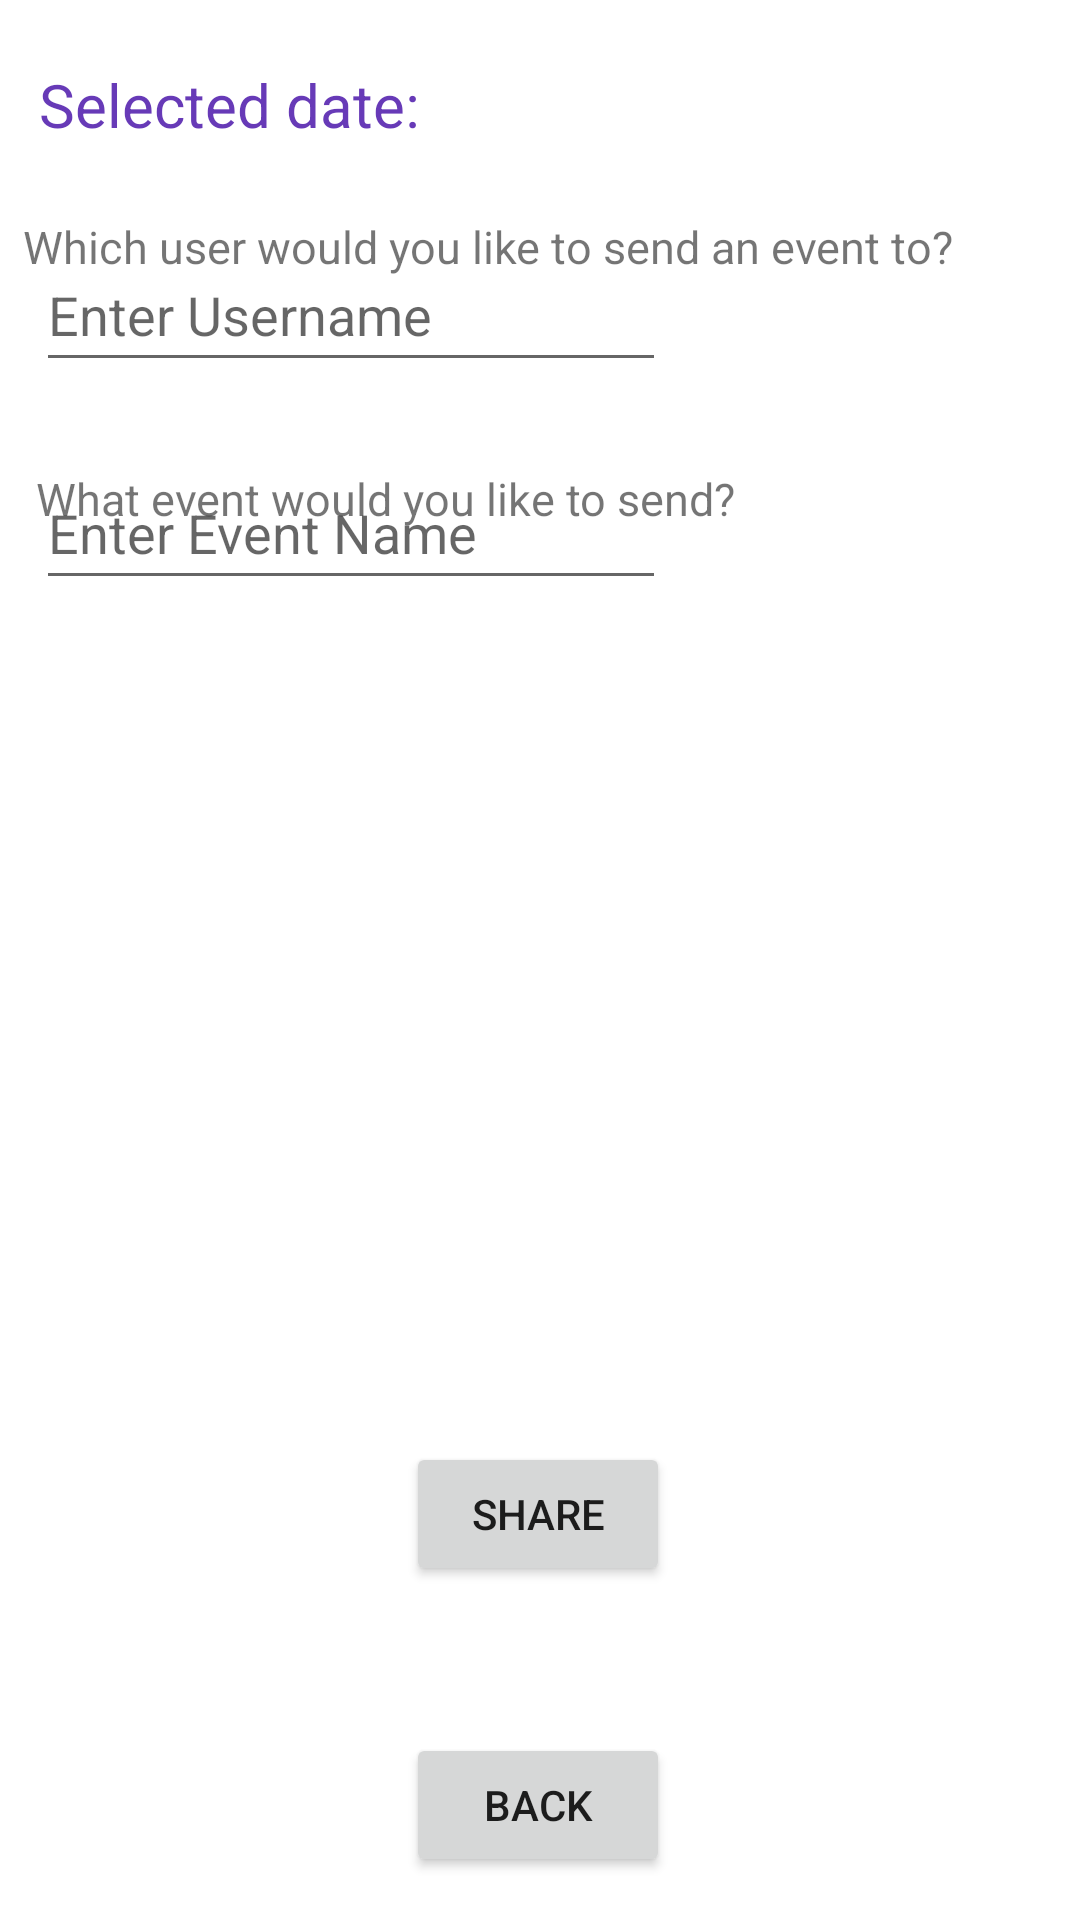

Here is an Android app screen rendered from its layout file. Give the layout XML and the strings, colors and styles it references.
<!-- AndroidManifest.xml: application theme Theme.GroupBSchedulingSoftwareSEFall2022 -->
<!-- res/layout/fragment_share.xml -->
<?xml version="1.0" encoding="utf-8"?>
<FrameLayout xmlns:android="http://schemas.android.com/apk/res/android"
    xmlns:app="http://schemas.android.com/apk/res-auto"
    xmlns:tools="http://schemas.android.com/tools"
    android:layout_width="match_parent"
    android:layout_height="match_parent"
    tools:context=".ShareFragment">

    <androidx.constraintlayout.widget.ConstraintLayout
        android:layout_width="match_parent"
        android:layout_height="match_parent">

        <EditText
            android:id="@+id/eventName"
            android:layout_width="wrap_content"
            android:layout_height="wrap_content"
            android:ems="10"
            android:hint="@string/event_name"
            android:inputType="textPersonName"
            android:minHeight="48dp"
            app:layout_constraintBottom_toBottomOf="parent"
            app:layout_constraintEnd_toEndOf="parent"
            app:layout_constraintHorizontal_bias="0.079"
            app:layout_constraintStart_toStartOf="parent"
            app:layout_constraintTop_toTopOf="parent"
            app:layout_constraintVertical_bias="0.257" />

        <Button
            android:id="@+id/share_button"
            android:layout_width="wrap_content"
            android:layout_height="wrap_content"
            android:text="@string/share_label"
            app:layout_constraintBottom_toBottomOf="parent"
            app:layout_constraintEnd_toEndOf="parent"
            app:layout_constraintHorizontal_bias="0.498"
            app:layout_constraintStart_toStartOf="parent"
            app:layout_constraintTop_toTopOf="parent"
            app:layout_constraintVertical_bias="0.812" />

        <EditText
            android:id="@+id/username"
            android:layout_width="wrap_content"
            android:layout_height="wrap_content"
            android:ems="10"
            android:hint="@string/username"
            android:inputType="textPersonName"
            android:minHeight="48dp"
            app:layout_constraintBottom_toBottomOf="parent"
            app:layout_constraintEnd_toEndOf="parent"
            app:layout_constraintHorizontal_bias="0.079"
            app:layout_constraintStart_toStartOf="parent"
            app:layout_constraintTop_toTopOf="parent"
            app:layout_constraintVertical_bias="0.134" />

        <Button
            android:id="@+id/test"
            android:layout_width="wrap_content"
            android:layout_height="wrap_content"
            android:text="@string/back"
            app:layout_constraintBottom_toBottomOf="parent"
            app:layout_constraintEnd_toEndOf="parent"
            app:layout_constraintHorizontal_bias="0.498"
            app:layout_constraintStart_toStartOf="parent"
            app:layout_constraintTop_toTopOf="parent"
            app:layout_constraintVertical_bias="0.976" />

        <TextView
            android:id="@+id/whoView"
            android:layout_width="wrap_content"
            android:layout_height="wrap_content"
            android:layout_marginTop="72dp"
            android:text="@string/which_user_would_you_like_to_send_an_event_to"
            android:textSize="15sp"
            app:layout_constraintEnd_toEndOf="parent"
            app:layout_constraintHorizontal_bias="0.155"
            app:layout_constraintStart_toStartOf="parent"
            app:layout_constraintTop_toTopOf="parent" />

        <TextView
            android:id="@+id/eventWhat"
            android:layout_width="wrap_content"
            android:layout_height="wrap_content"
            android:layout_marginTop="156dp"
            android:text="@string/what_event_would_you_like_to_send"
            android:textSize="15sp"
            app:layout_constraintEnd_toEndOf="parent"
            app:layout_constraintHorizontal_bias="0.094"
            app:layout_constraintStart_toStartOf="parent"
            app:layout_constraintTop_toTopOf="parent" />

        <TextView
            android:id="@+id/selectedDay"
            android:layout_width="wrap_content"
            android:layout_height="wrap_content"
            android:text="@string/selected_date"
            android:textColor="#673AB7"
            android:textSize="20sp"
            app:layout_constraintBottom_toBottomOf="parent"
            app:layout_constraintEnd_toEndOf="parent"
            app:layout_constraintHorizontal_bias="0.056"
            app:layout_constraintStart_toStartOf="parent"
            app:layout_constraintTop_toTopOf="parent"
            app:layout_constraintVertical_bias="0.035" />

        <TextView
            android:id="@+id/selectedDay2"
            android:layout_width="wrap_content"
            android:layout_height="wrap_content"
            android:textColor="#673AB7"
            android:textSize="20sp"
            app:layout_constraintBottom_toBottomOf="parent"
            app:layout_constraintEnd_toEndOf="parent"
            app:layout_constraintStart_toStartOf="parent"
            app:layout_constraintTop_toTopOf="parent"
            app:layout_constraintVertical_bias="0.035" />

    </androidx.constraintlayout.widget.ConstraintLayout>
</FrameLayout>
<!-- resources referenced by this layout -->
<resources>
  <string name="back">Back</string>
  <string name="event_name">Enter Event Name</string>
  <string name="selected_date">Selected date:</string>
  <string name="share_label">Share</string>
  <string name="username">Enter Username</string>
  <string name="what_event_would_you_like_to_send">What event would you like to send?</string>
  <string name="which_user_would_you_like_to_send_an_event_to">Which user would you like to send an event to?</string>
  <style name="Theme.GroupBSchedulingSoftwareSEFall2022" parent="Theme.MaterialComponents.DayNight.DarkActionBar">
          
          <item name="colorPrimary">@color/purple_500</item>
          <item name="colorPrimaryVariant">@color/purple_700</item>
          <item name="colorOnPrimary">@color/white</item>
          
          <item name="colorSecondary">@color/teal_200</item>
          <item name="colorSecondaryVariant">@color/teal_700</item>
          <item name="colorOnSecondary">@color/black</item>
          
          <item name="android:statusBarColor" tools:targetApi="l">?attr/colorPrimaryVariant</item>
          
      </style>
  <!-- not gathered from this repository: default colours our renderer supplied (Android Studio template values) -->
  <color name="purple_500">#FF6200EE</color>
  <color name="purple_700">#FF3700B3</color>
  <color name="teal_200">#FF03DAC5</color>
  <color name="teal_700">#FF018786</color>
  <color name="black">#FF000000</color>
  <color name="white">#FFFFFFFF</color>
</resources>
